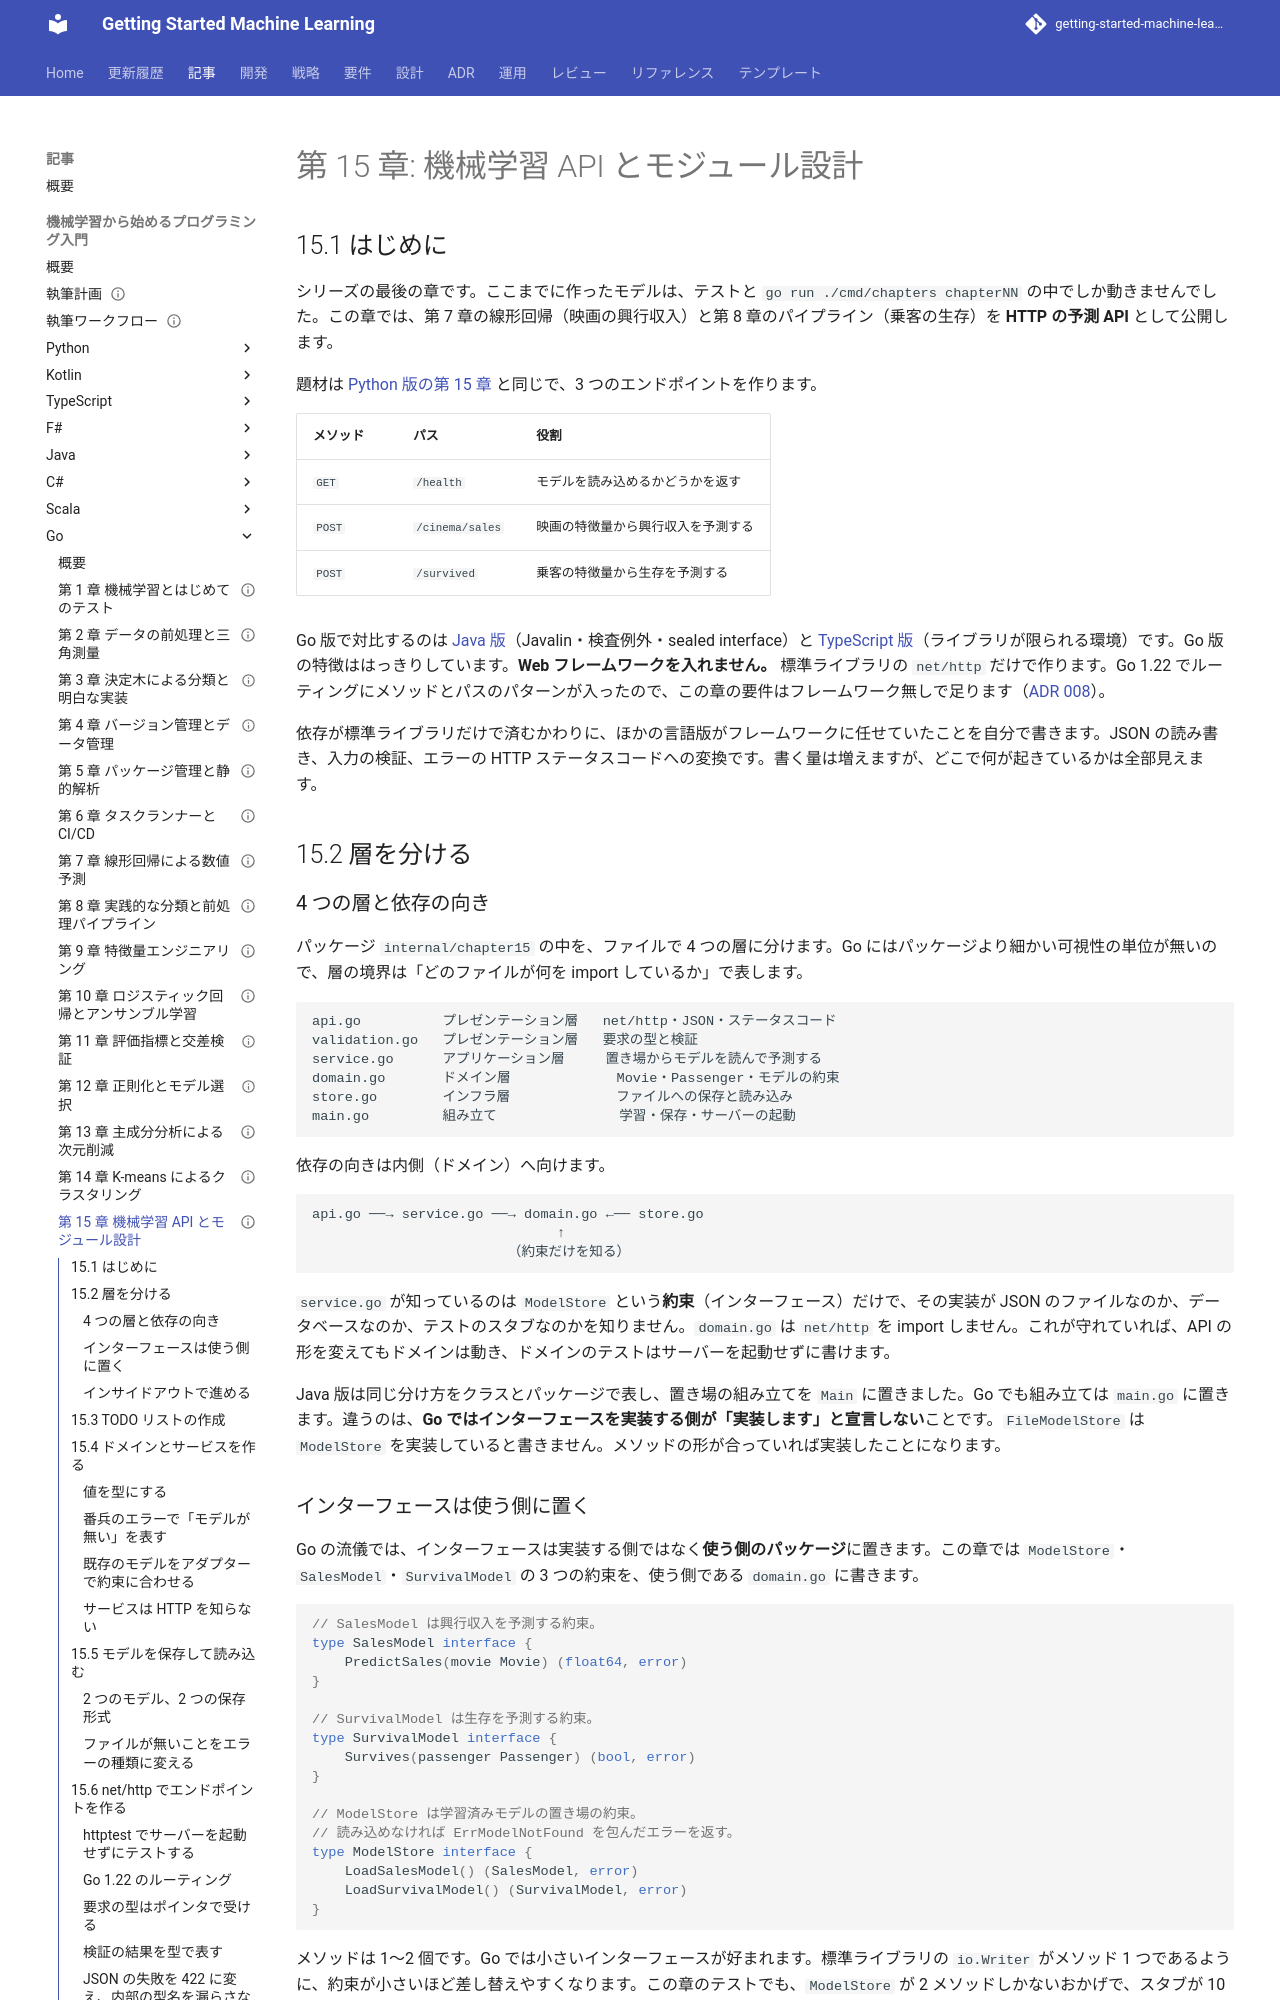

repository: k2works/getting-started-machine-learning · page: article/getting-start-ml/go/15-machine-learning-api-and-module-design/index.html · generator: mkdocs

---
type: Article
title: "第 15 章: 機械学習 API とモジュール設計"
description: "第 7・8 章の学習済みモデルを標準の net/http で予測 API として公開し、層の分離・インターフェース・エラーの変換・入力の検証を Go の書き方で組み立てる。"
tags: [article,getting-start-ml,go]
status: draft
generated: { by: claude-code/claude-opus-5, at: 2026-09-20T12:20:00Z }
---

# 第 15 章: 機械学習 API とモジュール設計

## 15.1 はじめに

シリーズの最後の章です。ここまでに作ったモデルは、テストと `go run ./cmd/chapters chapterNN` の中でしか動きませんでした。この章では、第 7 章の線形回帰（映画の興行収入）と第 8 章のパイプライン（乗客の生存）を **HTTP の予測 API** として公開します。

題材は [Python 版の第 15 章](../python/15-machine-learning-api-and-module-design.md) と同じで、3 つのエンドポイントを作ります。

| メソッド | パス | 役割 |
|---------|------|------|
| `GET` | `/health` | モデルを読み込めるかどうかを返す |
| `POST` | `/cinema/sales` | 映画の特徴量から興行収入を予測する |
| `POST` | `/survived` | 乗客の特徴量から生存を予測する |

Go 版で対比するのは [Java 版](../java/15-machine-learning-api-and-module-design.md)（Javalin・検査例外・sealed interface）と [TypeScript 版](../typescript/15-machine-learning-api-and-module-design.md)（ライブラリが限られる環境）です。Go 版の特徴ははっきりしています。**Web フレームワークを入れません。** 標準ライブラリの `net/http` だけで作ります。Go 1.22 でルーティングにメソッドとパスのパターンが入ったので、この章の要件はフレームワーク無しで足ります（[ADR 008](../../../adr/008-go-ml-libraries.md)）。

依存が標準ライブラリだけで済むかわりに、ほかの言語版がフレームワークに任せていたことを自分で書きます。JSON の読み書き、入力の検証、エラーの HTTP ステータスコードへの変換です。書く量は増えますが、どこで何が起きているかは全部見えます。

## 15.2 層を分ける

### 4 つの層と依存の向き

パッケージ `internal/chapter15` の中を、ファイルで 4 つの層に分けます。Go にはパッケージより細かい可視性の単位が無いので、層の境界は「どのファイルが何を import しているか」で表します。

```text
api.go          プレゼンテーション層   net/http・JSON・ステータスコード
validation.go   プレゼンテーション層   要求の型と検証
service.go      アプリケーション層     置き場からモデルを読んで予測する
domain.go       ドメイン層             Movie・Passenger・モデルの約束
store.go        インフラ層             ファイルへの保存と読み込み
main.go         組み立て               学習・保存・サーバーの起動
```

依存の向きは内側（ドメイン）へ向けます。

```text
api.go ──→ service.go ──→ domain.go ←── store.go
                              ↑
                        （約束だけを知る）
```

`service.go` が知っているのは `ModelStore` という**約束**（インターフェース）だけで、その実装が JSON のファイルなのか、データベースなのか、テストのスタブなのかを知りません。`domain.go` は `net/http` を import しません。これが守れていれば、API の形を変えてもドメインは動き、ドメインのテストはサーバーを起動せずに書けます。

Java 版は同じ分け方をクラスとパッケージで表し、置き場の組み立てを `Main` に置きました。Go でも組み立ては `main.go` に置きます。違うのは、**Go ではインターフェースを実装する側が「実装します」と宣言しない**ことです。`FileModelStore` は `ModelStore` を実装していると書きません。メソッドの形が合っていれば実装したことになります。
